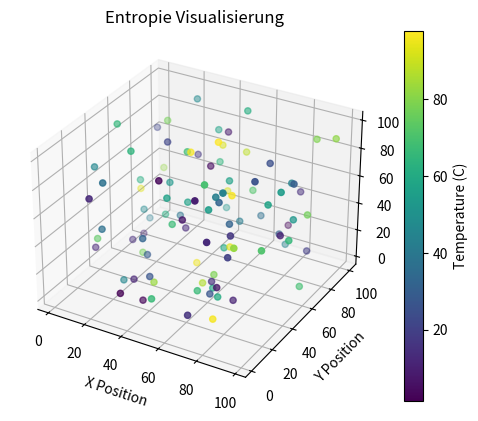

Write the Python code that produced this figure.
import numpy as np
import matplotlib.pyplot as plt
from scipy.stats import entropy
from mpl_toolkits.mplot3d import Axes3D

# Generate random temperatures for a mix of molecules
np.random.seed(0)
num_molecules = 100
temperatures = np.random.uniform(1, 99, num_molecules)  # Temperatures between 200K and 800K

# Calculate the entropy for each temperature
# For simplicity, assume a uniform probability distribution for each temperature
prob_dist = np.ones(num_molecules) / num_molecules
entropies = entropy(prob_dist, base=2) * np.ones(num_molecules)

# Generate random positions for the molecules in 3D space
positions = np.random.rand(num_molecules, 3) * 100  # Positions in a 100x100x100 cube

# Create a 3D scatter plot
fig = plt.figure()
ax = fig.add_subplot(111, projection='3d')

# Use temperatures to color the points
sc = ax.scatter(positions[:, 0], positions[:, 1], positions[:, 2], c=temperatures, cmap='viridis')

# Add color bar to show temperature scale
cbar = plt.colorbar(sc)
cbar.set_label('Temperature (C)')

# Set labels
ax.set_xlabel('X Position')
ax.set_ylabel('Y Position')
ax.set_zlabel('Z Position')
ax.set_title('Entropie Visualisierung')

plt.show()